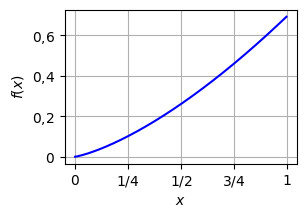

Python code for this plot: (Note: this script raises an exception after producing the figure.)
import matplotlib as mpl
import numpy as np
import matplotlib.pyplot as plt
from scipy.integrate import quad

mpl.use("pgf")

def integrande(t):
    return 1 / np.log(t)

def integrale(x):
    if x <= 0 or x >= 1:
        return np.nan  
    result, _ = quad(integrande, x, x**2)
    return result

x = np.linspace(0.001, 0.999, 500)
y = np.array([integrale(xi) for xi in x])

fig, ax = plt.subplots(figsize=(3, 2))

plt.plot(x, y, color='b')
plt.xlabel("$x$")
plt.ylabel("$f(x)$")
plt.grid(True)

x_ticks = [0, 0.25, 0.5, 0.75, 1]
x_labels = ['$0$', '$1/4$', '$1/2$', '$3/4$', '$1$']  
ax.set_xticks(x_ticks)
ax.set_xticklabels(x_labels)

y_ticks = [0, 0.2, 0.4, 0.6]
y_labels = ['$0$', '$0{,}2$', '$0{,}4$', '$0{,}6$']  
ax.set_yticks(y_ticks)
ax.set_yticklabels(y_labels)

plt.tight_layout()
plt.show()

plt.savefig("logarithme_integral.pgf")
